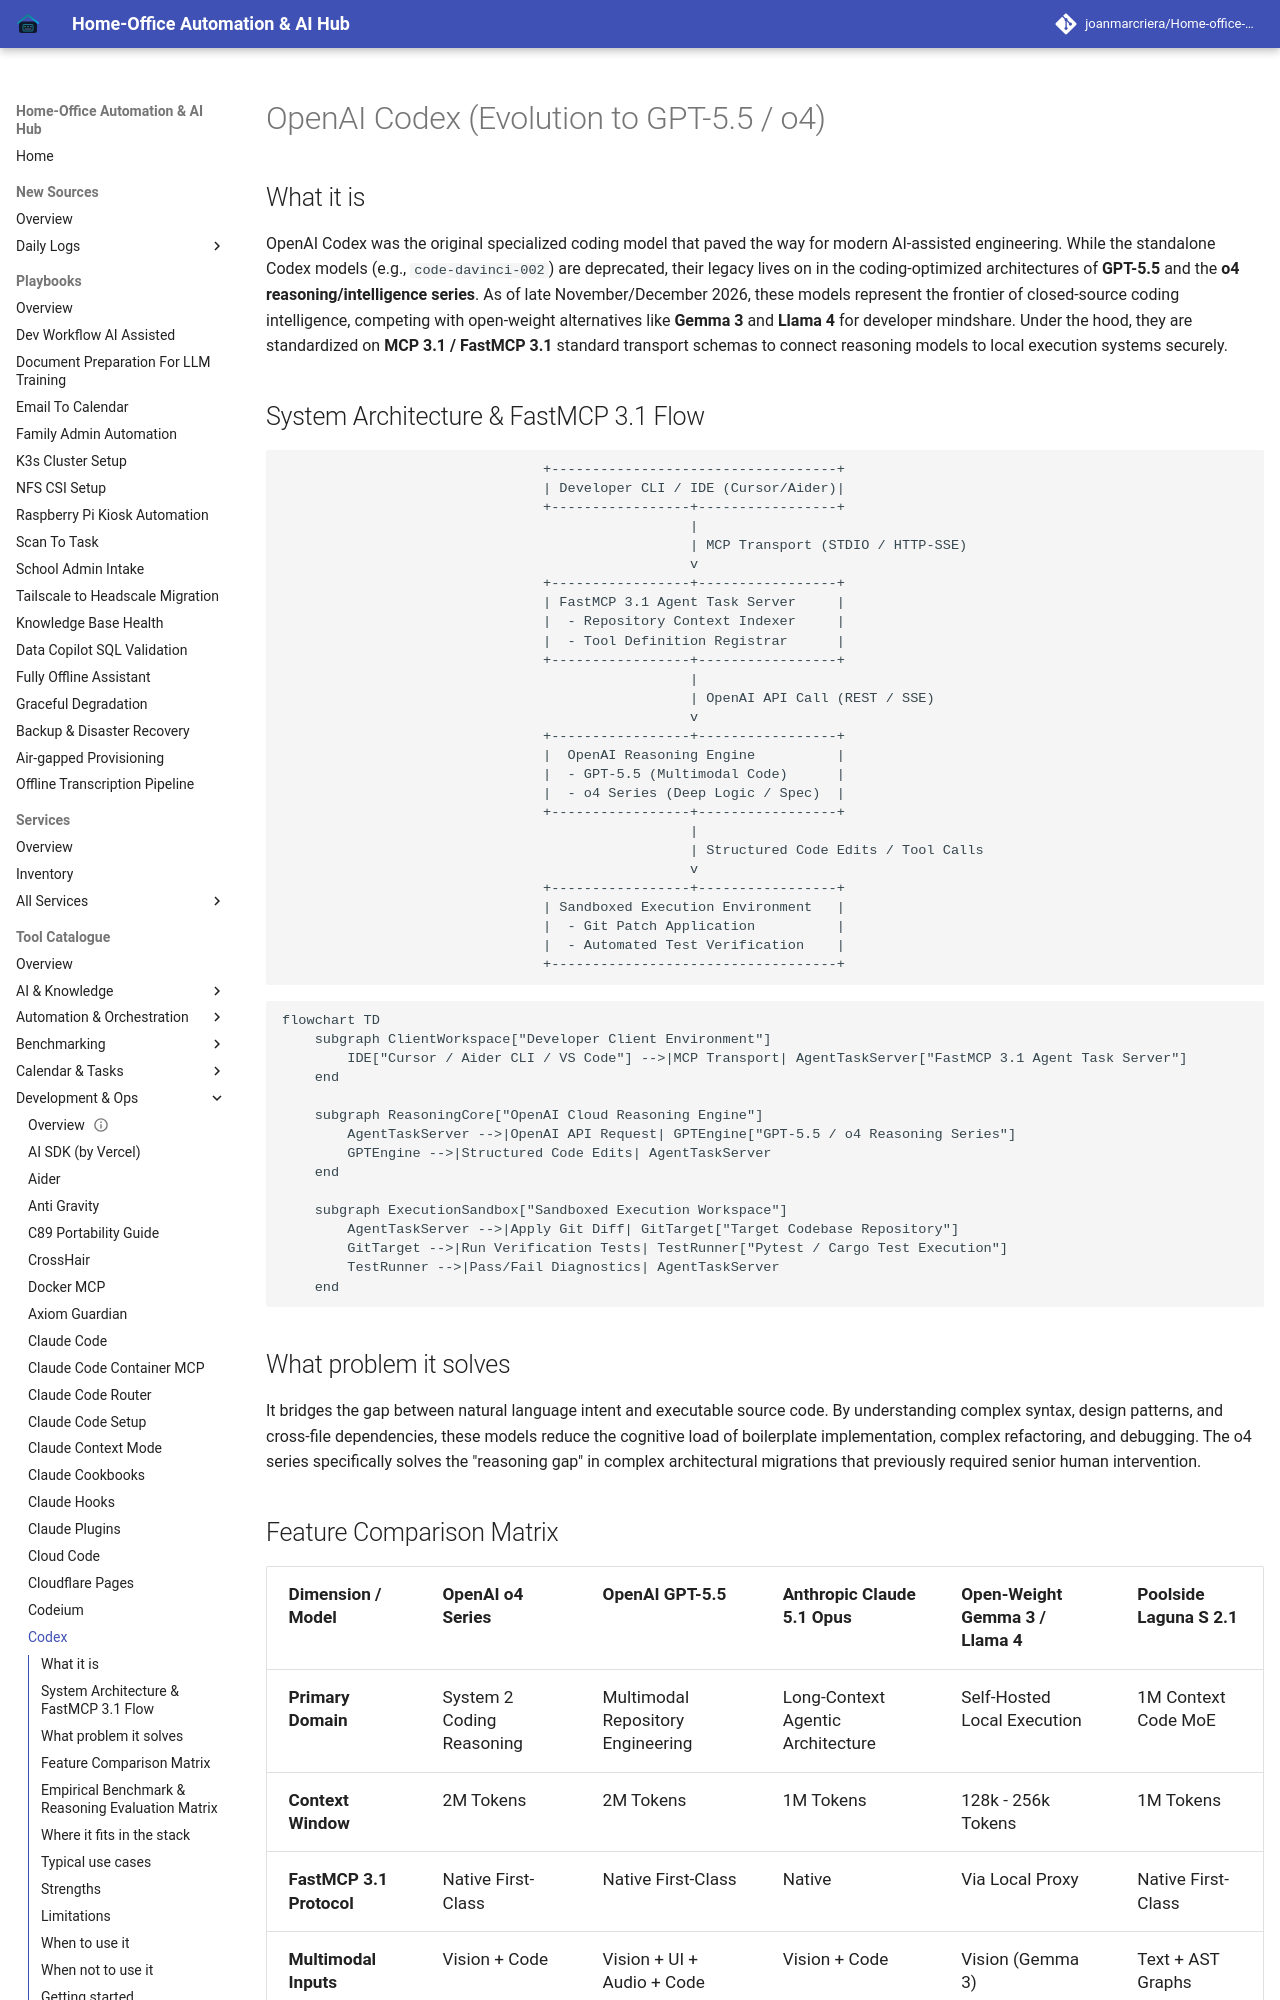

repository: joanmarcriera/Home-office-automations · page: tools/development_ops/codex/index.html · generator: mkdocs

# OpenAI Codex (Evolution to GPT-5.5 / o4)

## What it is
OpenAI Codex was the original specialized coding model that paved the way for modern AI-assisted engineering. While the standalone Codex models (e.g., `code-davinci-002`) are deprecated, their legacy lives on in the coding-optimized architectures of **GPT-5.5** and the **o4 reasoning/intelligence series**. As of late November/December 2026, these models represent the frontier of closed-source coding intelligence, competing with open-weight alternatives like **Gemma 3** and **Llama 4** for developer mindshare. Under the hood, they are standardized on **MCP 3.1 / FastMCP 3.1** standard transport schemas to connect reasoning models to local execution systems securely.

## System Architecture & FastMCP 3.1 Flow

```
                                +-----------------------------------+
                                | Developer CLI / IDE (Cursor/Aider)|
                                +-----------------+-----------------+
                                                  |
                                                  | MCP Transport (STDIO / HTTP-SSE)
                                                  v
                                +-----------------+-----------------+
                                | FastMCP 3.1 Agent Task Server     |
                                |  - Repository Context Indexer     |
                                |  - Tool Definition Registrar      |
                                +-----------------+-----------------+
                                                  |
                                                  | OpenAI API Call (REST / SSE)
                                                  v
                                +-----------------+-----------------+
                                |  OpenAI Reasoning Engine          |
                                |  - GPT-5.5 (Multimodal Code)      |
                                |  - o4 Series (Deep Logic / Spec)  |
                                +-----------------+-----------------+
                                                  |
                                                  | Structured Code Edits / Tool Calls
                                                  v
                                +-----------------+-----------------+
                                | Sandboxed Execution Environment   |
                                |  - Git Patch Application          |
                                |  - Automated Test Verification    |
                                +-----------------------------------+
```

```mermaid
flowchart TD
    subgraph ClientWorkspace["Developer Client Environment"]
        IDE["Cursor / Aider CLI / VS Code"] -->|MCP Transport| AgentTaskServer["FastMCP 3.1 Agent Task Server"]
    end

    subgraph ReasoningCore["OpenAI Cloud Reasoning Engine"]
        AgentTaskServer -->|OpenAI API Request| GPTEngine["GPT-5.5 / o4 Reasoning Series"]
        GPTEngine -->|Structured Code Edits| AgentTaskServer
    end

    subgraph ExecutionSandbox["Sandboxed Execution Workspace"]
        AgentTaskServer -->|Apply Git Diff| GitTarget["Target Codebase Repository"]
        GitTarget -->|Run Verification Tests| TestRunner["Pytest / Cargo Test Execution"]
        TestRunner -->|Pass/Fail Diagnostics| AgentTaskServer
    end
```
